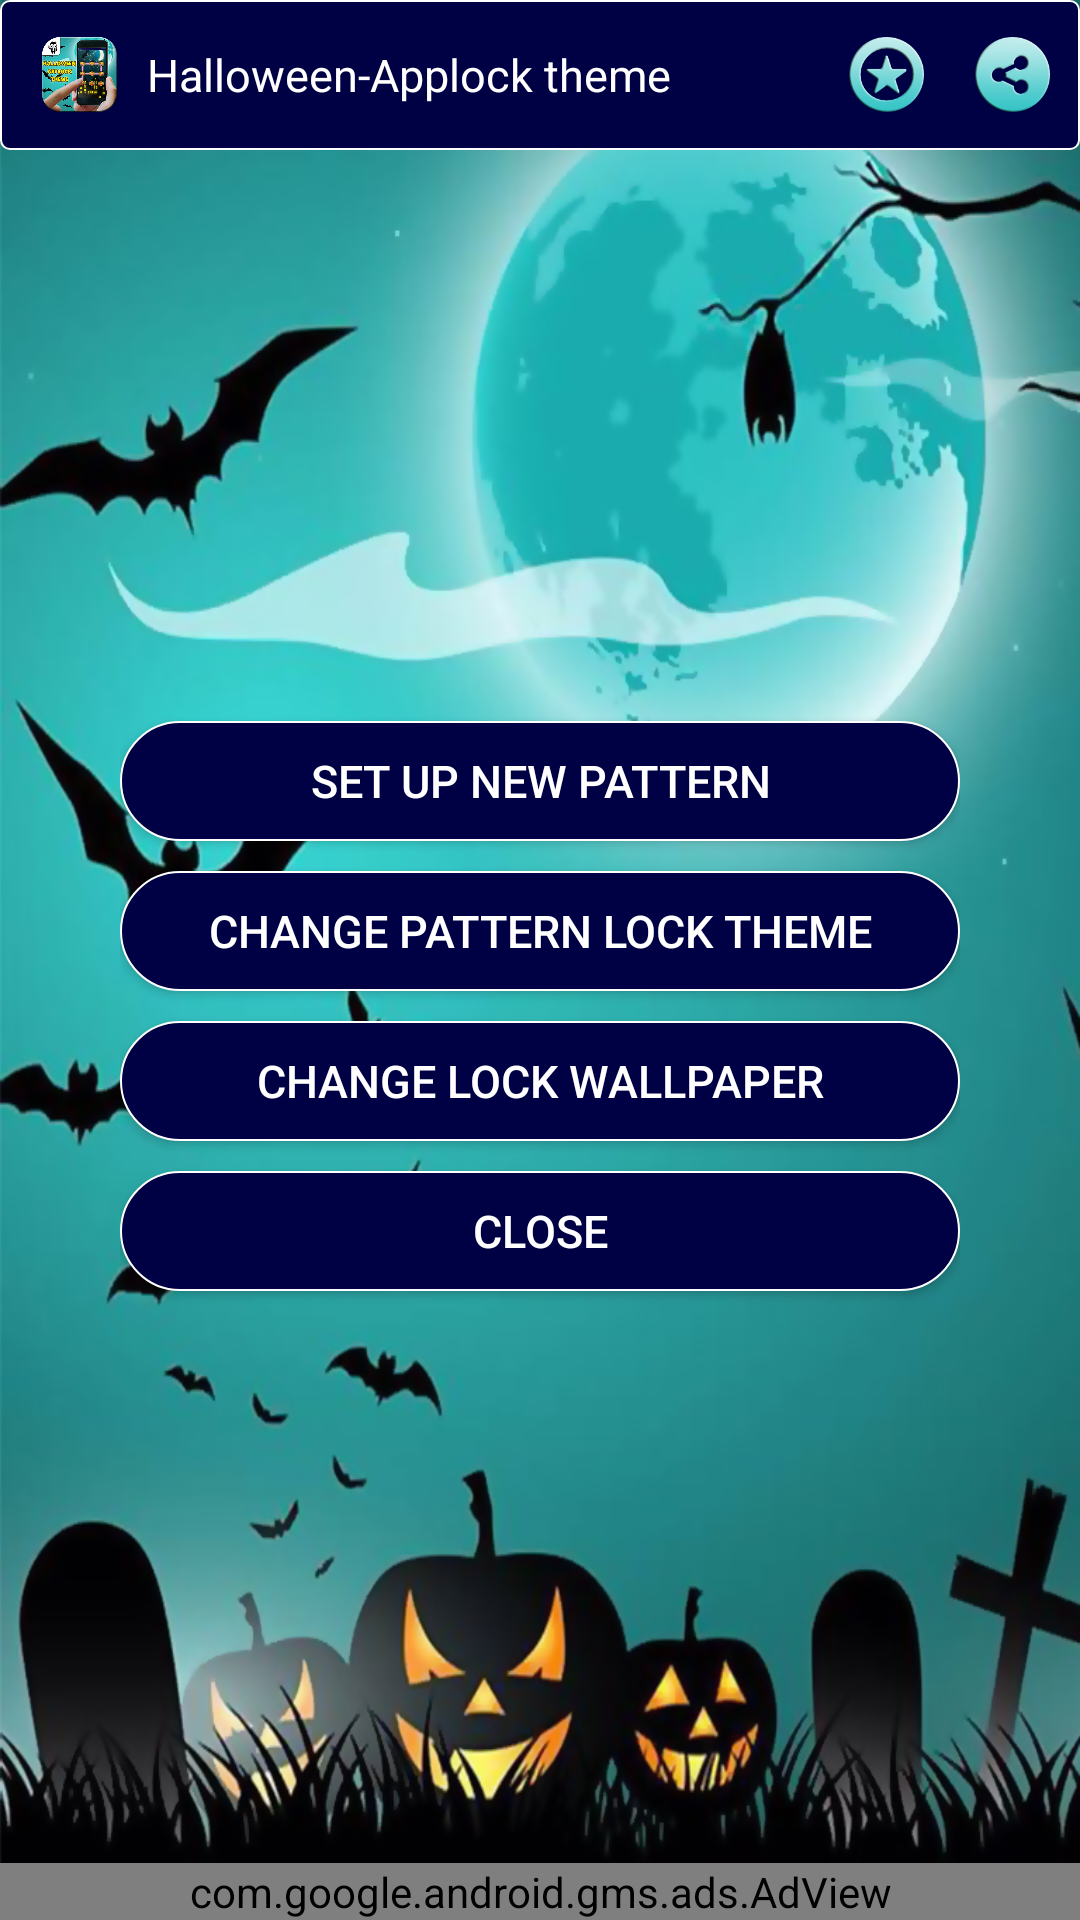

Android layout source for this screen:
<!-- AndroidManifest.xml: application theme AppTheme -->
<!-- res/layout/activity_start.xml -->
<?xml version="1.0" encoding="utf-8"?>

<LinearLayout xmlns:android="http://schemas.android.com/apk/res/android"
    xmlns:app="http://schemas.android.com/apk/res-auto"
    android:layout_width="match_parent"
    android:layout_height="match_parent"
    xmlns:ads="http://schemas.android.com/apk/res-auto"
    android:background="@drawable/themebg"
    android:orientation="vertical"
    android:id="@+id/lan">
    <LinearLayout
        android:id="@+id/header"
        android:layout_width="match_parent"
        android:layout_height="50dp"
        android:background="@drawable/button_background2"
        android:orientation="horizontal">

        <ImageView
            android:layout_width="25dp"
            android:layout_height="25dp"
            android:background="@mipmap/applock_256"
            android:layout_marginLeft="14dp"
            android:layout_gravity="center"
            />
        <TextView
            android:layout_width="wrap_content"
            android:layout_height="wrap_content"
            android:text="Halloween-Applock theme"
            android:layout_gravity="center"
            android:layout_marginLeft="10dp"
            android:textSize="15dp"
            android:textColor="#ffffff"
            />
        <LinearLayout
            android:layout_width="match_parent"
            android:layout_height="50dp"
            android:gravity="center|right"
            android:padding="10dp"
            >
            <Button
                android:id="@+id/btnRate"
                android:layout_width="25dp"
                android:layout_height="25dp"
                android:layout_marginRight="17dp"
                android:background="@mipmap/rate_button" />

            <Button
                android:id="@+id/btnShare"
                android:layout_width="25dp"
                android:layout_height="25dp"
                android:background="@mipmap/share_button" />
        </LinearLayout>
    </LinearLayout>

    <RelativeLayout
        android:layout_width="match_parent"
        android:layout_height="match_parent"
        android:gravity="center"
        android:layout_weight="2"
        android:padding="40dp">
        <Button
            android:id="@+id/btnCreate"
            android:layout_width="match_parent"
            android:layout_height="40dp"
            android:text="Set up new pattern"
            android:textColor="#ffffff"
            android:textSize="15dp"
            android:background="@drawable/ripple"/>
        <Button
            android:id="@+id/btnChange"
            android:layout_width="match_parent"
            android:layout_height="40dp"
            android:text="Change pattern lock theme"
            android:textColor="#ffffff"
            android:textSize="15dp"
            android:layout_marginTop="50dp"
            android:background="@drawable/ripple"/>
        <Button
            android:id="@+id/btnChangeWall"
            android:layout_width="match_parent"
            android:layout_height="40dp"
            android:text="Change lock wallpaper"
            android:textColor="#ffffff"
            android:textSize="15dp"
            android:layout_marginTop="100dp"
            android:background="@drawable/ripple"/>
        <Button
            android:id="@+id/close"
            android:layout_width="match_parent"
            android:layout_height="40dp"
            android:text="Close"
            android:textSize="15dp"
            android:textColor="#ffffff"
            android:layout_marginTop="150dp"
            android:background="@drawable/ripple"/>
    </RelativeLayout>

        <com.google.android.gms.ads.AdView
            android:id="@+id/adView"
            android:layout_width="match_parent"
            android:layout_height="wrap_content"
            android:layout_alignParentBottom="true"
            ads:adSize="SMART_BANNER"
            ads:adUnitId="@string/banner_ads">
        </com.google.android.gms.ads.AdView>


</LinearLayout>
<!-- resources referenced by this layout -->
<resources>
  <!-- drawable button_background2 (drawable) -->
  <?xml version="1.0" encoding="utf-8"?>
  
  <shape xmlns:android="http://schemas.android.com/apk/res/android"
      android:shape="rectangle" >
  
      <corners android:radius="3dp" />
  
      <solid android:color="#000044" />
  
      <stroke
          android:width="2px"
          android:color="#ffffff" />
  
  </shape>
  <!-- drawable ripple (drawable) -->
  <?xml version="1.0" encoding="utf-8"?>
  
  <selector xmlns:android="http://schemas.android.com/apk/res/android">
      <item android:drawable="@color/focus"
            android:state_pressed="true" />
      <item android:drawable="@color/colorAccent"
            android:state_focused="true" />
      <item android:drawable="@drawable/button_background" />
  </selector>
  <!-- drawable themebg: png bitmap (drawable, 466123 bytes) -->
  <!-- mipmap applock_256: png bitmap (mipmap-xxhdpi, 136927 bytes) -->
  <!-- mipmap rate_button: png bitmap (mipmap-xhdpi, 18076 bytes) -->
  <!-- mipmap share_button: png bitmap (mipmap-xxxhdpi, 13586 bytes) -->
  <string name="banner_ads">ca-app-pub-9282018334237687/4240722250</string>
  <style name="AppTheme" parent="Theme.AppCompat.Light.DarkActionBar">
          
          <item name="colorPrimary">@color/colorPrimary</item>
          <item name="colorPrimaryDark">@color/colorPrimaryDark</item>
          <item name="colorAccent">@color/colorAccent</item>
      </style>
  <color name="focus">#999933</color>
  <color name="colorAccent">#FF4081</color>
  <!-- drawable button_background (drawable) -->
  <?xml version="1.0" encoding="utf-8"?>
  
  <shape xmlns:android="http://schemas.android.com/apk/res/android"
      android:shape="rectangle" >
  
      <corners android:radius="30dp" />
  
      <solid android:color="#000044" />
  
      <stroke
          android:width="2px"
          android:color="#ffffff" />
  
  </shape>
  <color name="colorPrimary">#3F51B5</color>
  <color name="colorPrimaryDark">#303F9F</color>
</resources>
